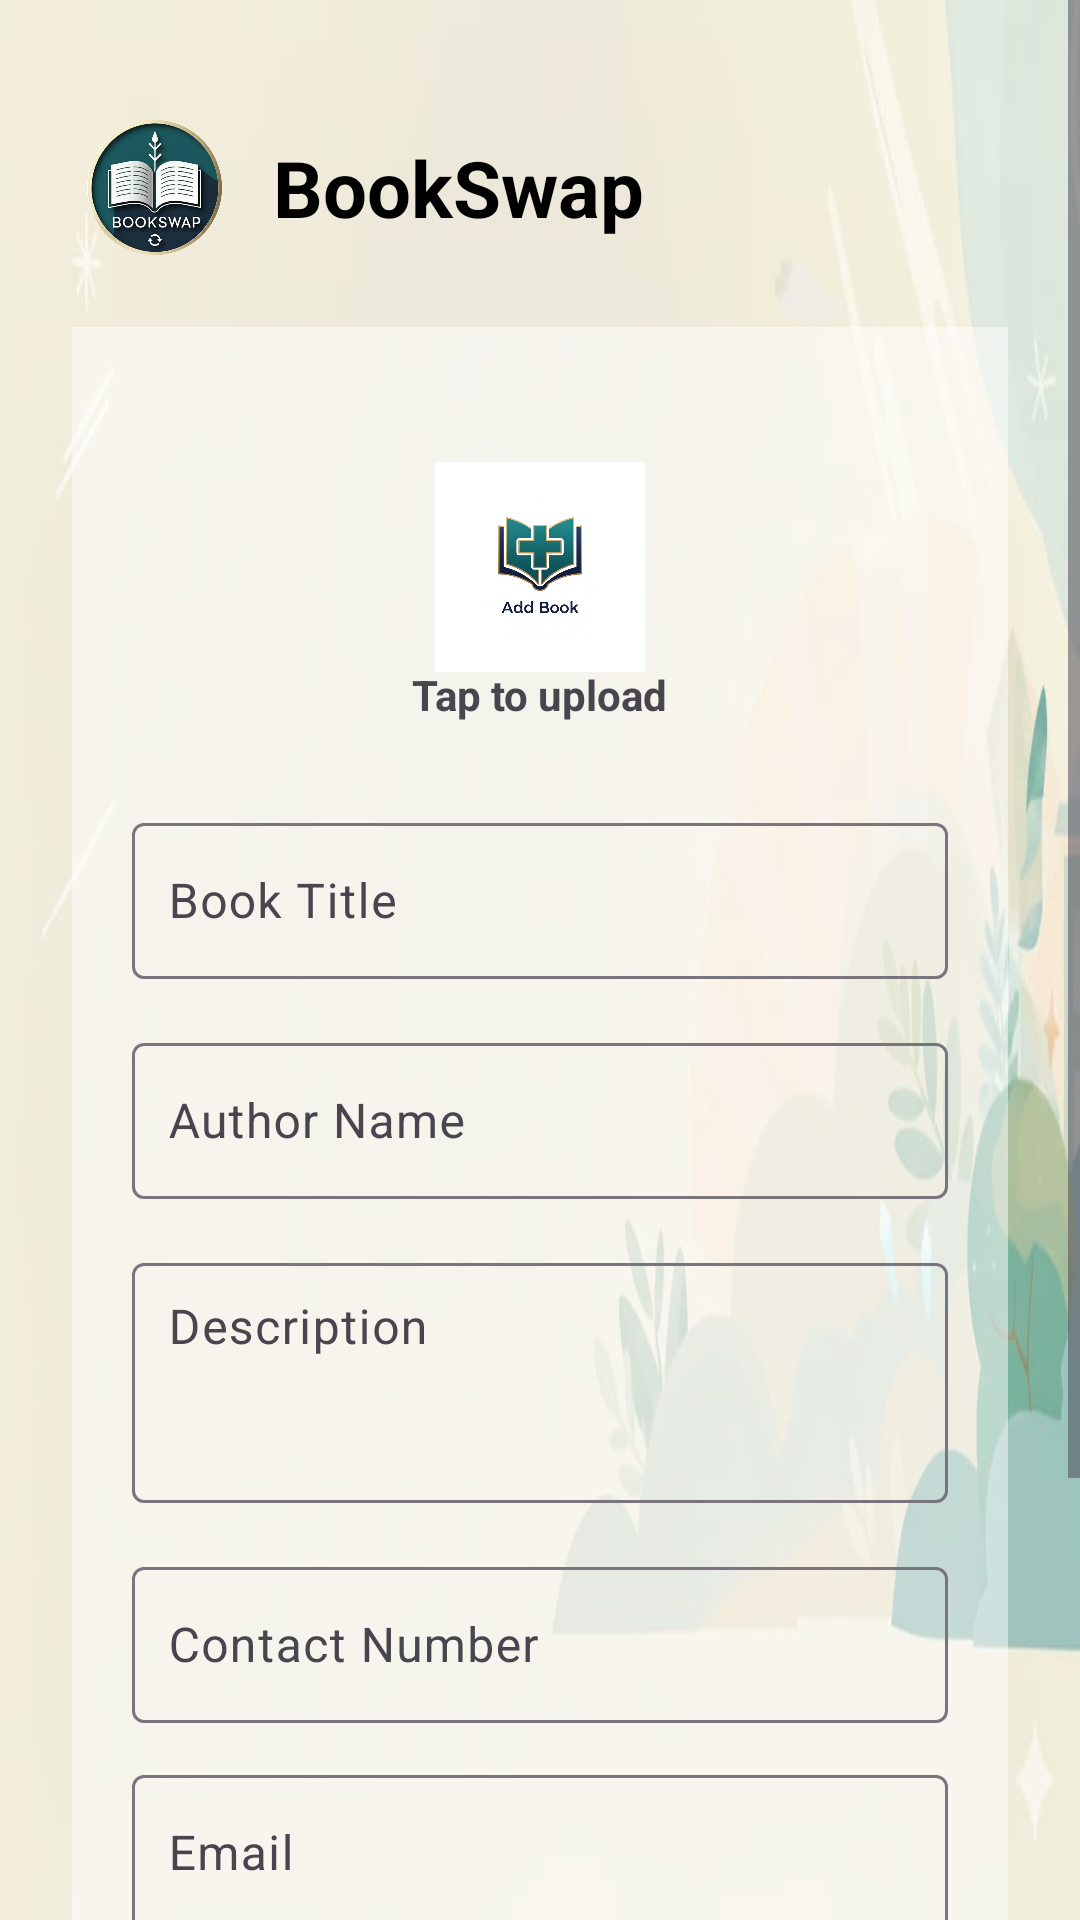

Produce the Android XML layout that renders to this screen, including the resource entries it uses.
<!-- AndroidManifest.xml: application theme Theme.BOOKSWAP -->
<!-- res/layout/fragment_upload_book.xml -->
<?xml version="1.0" encoding="utf-8"?>
<ScrollView xmlns:android="http://schemas.android.com/apk/res/android"
    xmlns:app="http://schemas.android.com/apk/res-auto"
    android:layout_width="match_parent"
    android:layout_height="match_parent"
    android:fillViewport="true"
    android:background="@drawable/bgtemp">

    <LinearLayout
        android:layout_width="match_parent"
        android:layout_height="wrap_content"
        android:orientation="vertical"
        android:padding="24dp">

        
        <LinearLayout
            android:layout_width="match_parent"
            android:layout_height="wrap_content"
            android:orientation="horizontal"
            android:gravity="center_vertical"
            android:layout_marginTop="16dp">

            <ImageView
                android:id="@+id/logoTop"
                android:layout_width="55dp"
                android:layout_height="45dp"
                android:src="@drawable/logo" />

            <TextView
                android:id="@+id/headerTitle"
                android:layout_width="wrap_content"
                android:layout_height="wrap_content"
                android:layout_marginStart="12dp"
                android:text="BookSwap"
                android:textColor="@android:color/black"
                android:textSize="26sp"
                android:textStyle="bold" />
        </LinearLayout>

        
        <androidx.constraintlayout.widget.ConstraintLayout
            android:id="@+id/contentCard"
            android:layout_width="match_parent"
            android:layout_height="wrap_content"
            android:layout_marginTop="24dp"
            android:background="#80FFFFFF"
            android:padding="20dp">

            
            <FrameLayout
                android:id="@+id/flBookImage"
                android:layout_width="210dp"
                android:layout_height="120dp"
                android:background="@drawable/dashed_border"
                android:clickable="true"
                android:focusable="true"
                app:layout_constraintTop_toTopOf="parent"
                app:layout_constraintStart_toStartOf="parent"
                app:layout_constraintEnd_toEndOf="parent">

                <ImageView
                    android:id="@+id/imgUploadIcon"
                    android:layout_width="70dp"
                    android:layout_height="70dp"
                    android:layout_gravity="center"
                    android:src="@drawable/addbookicon" />

                <TextView
                    android:layout_width="wrap_content"
                    android:layout_height="wrap_content"
                    android:layout_gravity="center|bottom"
                    android:layout_marginBottom="8dp"
                    android:text="Tap to upload"
                    android:textSize="14sp"
                    android:textStyle="bold" />
            </FrameLayout>

            
            <com.google.android.material.textfield.TextInputLayout
                android:id="@+id/tilTitle"
                android:layout_width="0dp"
                android:layout_height="wrap_content"
                android:layout_marginTop="20dp"
                android:hint="Book Title"
                app:boxBackgroundMode="outline"
                app:layout_constraintTop_toBottomOf="@id/flBookImage"
                app:layout_constraintStart_toStartOf="parent"
                app:layout_constraintEnd_toEndOf="parent">

                <com.google.android.material.textfield.TextInputEditText
                    android:id="@+id/etBookTitle"
                    android:layout_width="match_parent"
                    android:layout_height="52dp"
                    android:padding="12dp" />
            </com.google.android.material.textfield.TextInputLayout>

            
            <com.google.android.material.textfield.TextInputLayout
                android:id="@+id/tilAuthor"
                android:layout_width="0dp"
                android:layout_height="wrap_content"
                android:layout_marginTop="16dp"
                android:hint="Author Name"
                app:boxBackgroundMode="outline"
                app:layout_constraintTop_toBottomOf="@id/tilTitle"
                app:layout_constraintStart_toStartOf="parent"
                app:layout_constraintEnd_toEndOf="parent">

                <com.google.android.material.textfield.TextInputEditText
                    android:id="@+id/etBookAuthor"
                    android:layout_width="match_parent"
                    android:layout_height="52dp"
                    android:padding="12dp" />
            </com.google.android.material.textfield.TextInputLayout>

            
            <com.google.android.material.textfield.TextInputLayout
                android:id="@+id/tilDesc"
                android:layout_width="0dp"
                android:layout_height="wrap_content"
                android:layout_marginTop="16dp"
                android:hint="Description"
                app:boxBackgroundMode="outline"
                app:layout_constraintTop_toBottomOf="@id/tilAuthor"
                app:layout_constraintStart_toStartOf="parent"
                app:layout_constraintEnd_toEndOf="parent">

                <com.google.android.material.textfield.TextInputEditText
                    android:id="@+id/etBookDesc"
                    android:layout_width="match_parent"
                    android:layout_height="80dp"
                    android:gravity="top"
                    android:padding="12dp"
                    android:inputType="textMultiLine" />
            </com.google.android.material.textfield.TextInputLayout>

            
            <com.google.android.material.textfield.TextInputLayout
                android:id="@+id/tilPhone"
                android:layout_width="0dp"
                android:layout_height="wrap_content"
                android:layout_marginTop="16dp"
                android:hint="Contact Number"
                app:boxBackgroundMode="outline"
                app:layout_constraintTop_toBottomOf="@id/tilDesc"
                app:layout_constraintStart_toStartOf="parent"
                app:layout_constraintEnd_toEndOf="parent">

                <com.google.android.material.textfield.TextInputEditText
                    android:id="@+id/etPhone"
                    android:layout_width="match_parent"
                    android:layout_height="52dp"
                    android:padding="12dp"
                    android:inputType="number"
                    android:digits="0123456789"
                    android:maxLength="10" />
            </com.google.android.material.textfield.TextInputLayout>

            
            <com.google.android.material.textfield.TextInputLayout
                android:id="@+id/tilEmail"
                android:layout_width="0dp"
                android:layout_height="wrap_content"
                android:layout_marginTop="12dp"
                android:hint="Email"
                app:boxBackgroundMode="outline"
                app:layout_constraintTop_toBottomOf="@id/tilPhone"
                app:layout_constraintStart_toStartOf="parent"
                app:layout_constraintEnd_toEndOf="parent">

                <com.google.android.material.textfield.TextInputEditText
                    android:id="@+id/etEmail"
                    android:layout_width="match_parent"
                    android:layout_height="52dp"
                    android:padding="12dp"
                    android:inputType="textEmailAddress" />
            </com.google.android.material.textfield.TextInputLayout>

            
            <RadioGroup
                android:id="@+id/radioGroupCategory"
                android:layout_width="0dp"
                android:layout_height="wrap_content"
                android:orientation="horizontal"
                android:layout_marginTop="20dp"
                app:layout_constraintTop_toBottomOf="@id/tilEmail"
                app:layout_constraintStart_toStartOf="parent"
                app:layout_constraintEnd_toEndOf="parent">

                <RadioButton
                    android:id="@+id/radioSell"
                    android:layout_width="wrap_content"
                    android:layout_height="wrap_content"
                    android:text="Sell"
                    android:layout_marginEnd="16dp"/>

                <RadioButton
                    android:id="@+id/radioDonate"
                    android:layout_width="wrap_content"
                    android:layout_height="wrap_content"
                    android:text="Donate"
                    android:layout_marginEnd="16dp"/>

                <RadioButton
                    android:id="@+id/radioBorrow"
                    android:layout_width="wrap_content"
                    android:layout_height="wrap_content"
                    android:text="Borrow"/>
            </RadioGroup>

            
            <Button
                android:id="@+id/btnUploadBook"
                android:layout_width="0dp"
                android:layout_height="52dp"
                android:layout_marginTop="24dp"
                android:backgroundTint="@color/deepPurple"
                android:text="Upload Book"
                android:textColor="@android:color/white"
                android:textSize="18sp"
                app:layout_constraintTop_toBottomOf="@id/radioGroupCategory"
                app:layout_constraintStart_toStartOf="parent"
                app:layout_constraintEnd_toEndOf="parent" />

        </androidx.constraintlayout.widget.ConstraintLayout>

    </LinearLayout>
</ScrollView>
<!-- resources referenced by this layout -->
<resources>
  <color name="deepPurple">#3E1E74</color>
  <!-- drawable addbookicon: png bitmap (drawable, 606970 bytes) -->
  <!-- drawable bgtemp: jpeg bitmap (drawable, 20973 bytes) -->
  <!-- drawable logo: png bitmap (drawable, 610938 bytes) -->
  <style name="Theme.BOOKSWAP" parent="Base.Theme.BOOKSWAP" />
  <style name="Base.Theme.BOOKSWAP" parent="Theme.Material3.DayNight.NoActionBar">
          
          
      </style>
</resources>
